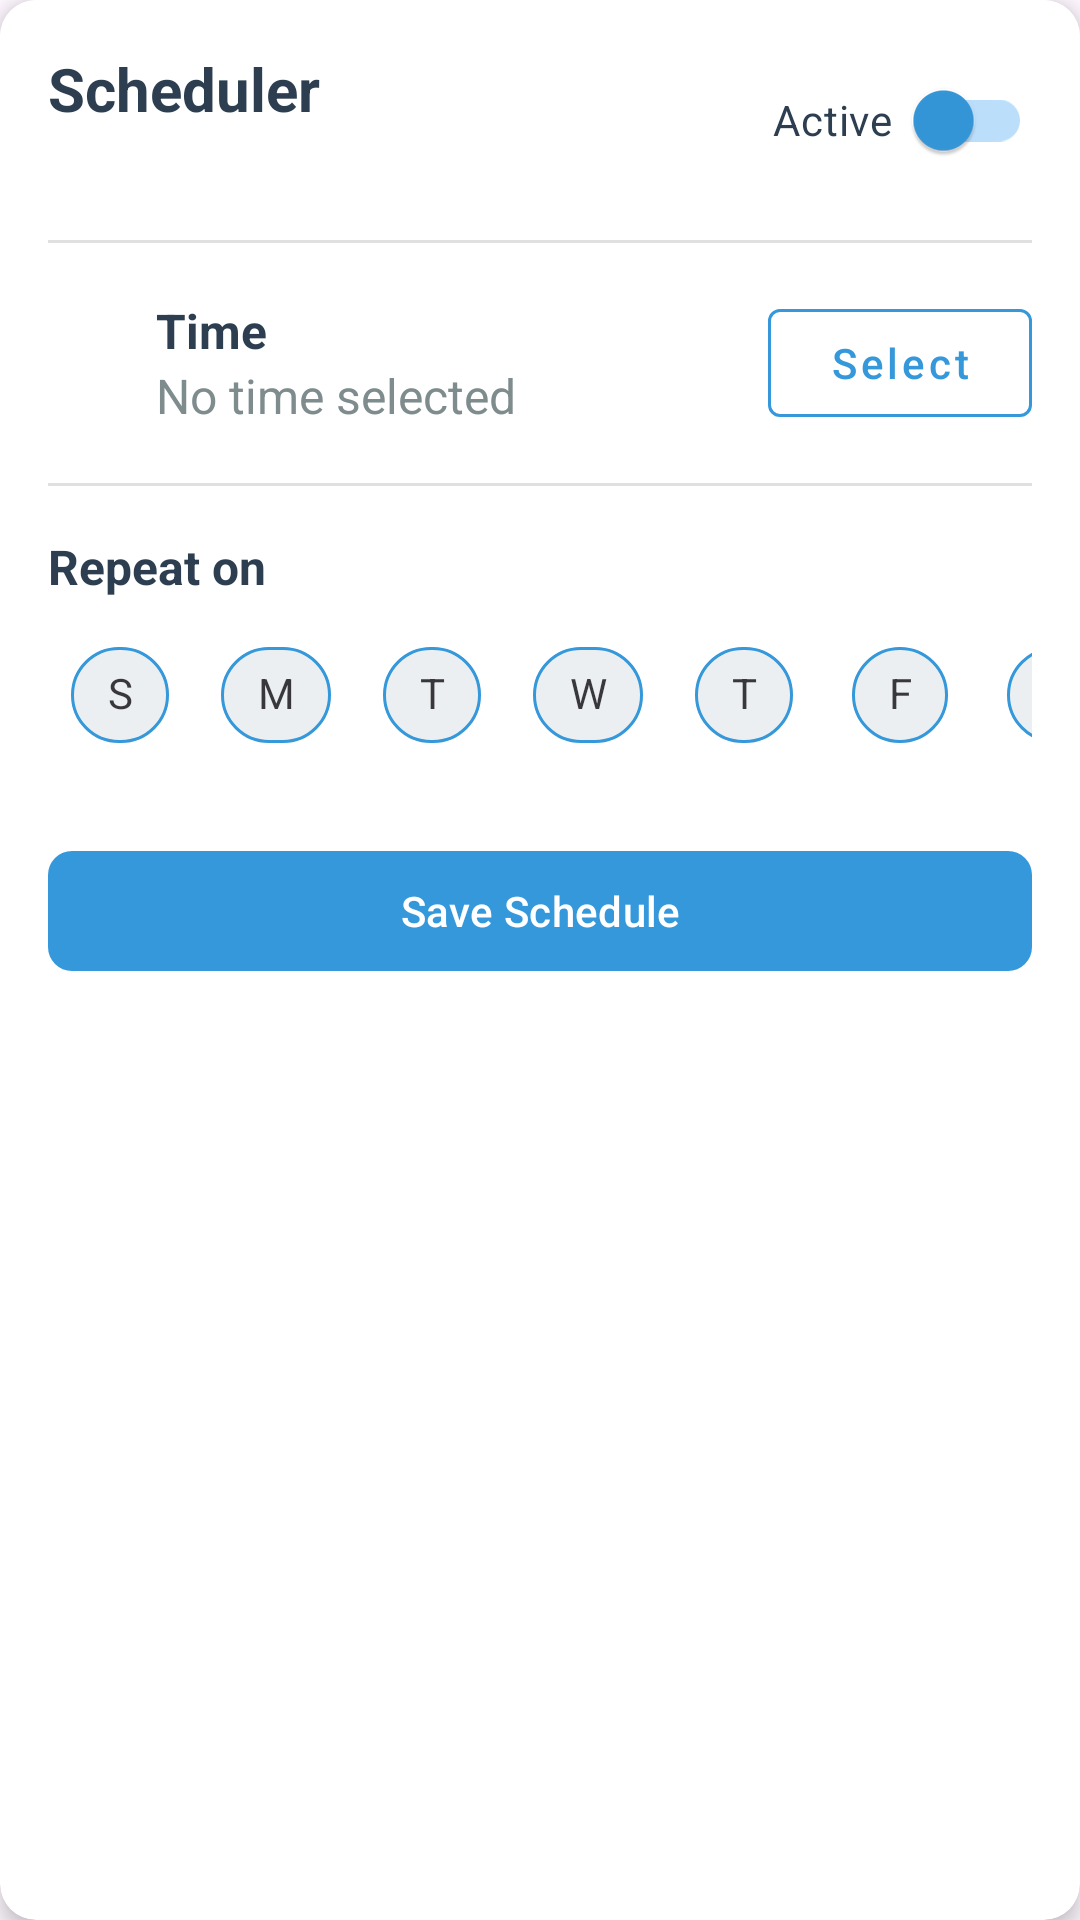

Layout XML and referenced resources for this Android screen:
<!-- AndroidManifest.xml: application theme Theme.SecureHome -->
<!-- res/layout/dialog_add_schedule.xml -->
<?xml version="1.0" encoding="utf-8"?>
<androidx.cardview.widget.CardView xmlns:android="http://schemas.android.com/apk/res/android"
    xmlns:app="http://schemas.android.com/apk/res-auto"
    android:layout_width="match_parent"
    android:layout_height="wrap_content"
    android:layout_margin="16dp"
    app:cardCornerRadius="12dp"
    app:cardElevation="4dp">

    <LinearLayout
        android:layout_width="match_parent"
        android:layout_height="wrap_content"
        android:orientation="vertical"
        android:padding="16dp"
        android:background="@android:color/white">

        
        <RelativeLayout
            android:layout_width="match_parent"
            android:layout_height="wrap_content"
            android:layout_marginBottom="16dp">

            <TextView
                android:layout_width="wrap_content"
                android:layout_height="wrap_content"
                android:text="Scheduler"
                android:textSize="20sp"
                android:textStyle="bold"
                android:textColor="#2C3E50" />

            <androidx.appcompat.widget.SwitchCompat
                android:id="@+id/switchOperation"
                android:layout_width="wrap_content"
                android:layout_height="wrap_content"
                android:layout_alignParentEnd="true"
                android:text="Active  "
                android:textColor="#2C3E50"
                app:thumbTint="#3498DB"
                app:trackTint="#BBDEFB" />
        </RelativeLayout>

        
        <View
            android:layout_width="match_parent"
            android:layout_height="1dp"
            android:background="#E0E0E0"
            android:layout_marginBottom="16dp" />

        
        <LinearLayout
            android:layout_width="match_parent"
            android:layout_height="wrap_content"
            android:orientation="horizontal"
            android:gravity="center_vertical"
            android:layout_marginBottom="16dp">

            <ImageView
                android:layout_width="24dp"
                android:layout_height="24dp"
                android:src="@drawable/ic_time"
                android:tint="#3498DB"
                android:layout_marginEnd="12dp" />

            <LinearLayout
                android:layout_width="0dp"
                android:layout_height="wrap_content"
                android:layout_weight="1"
                android:orientation="vertical">

                <TextView
                    android:layout_width="wrap_content"
                    android:layout_height="wrap_content"
                    android:text="Time"
                    android:textSize="16sp"
                    android:textStyle="bold"
                    android:textColor="#2C3E50" />

                <TextView
                    android:id="@+id/tvSelectedTime"
                    android:layout_width="wrap_content"
                    android:layout_height="wrap_content"
                    android:text="No time selected"
                    android:textSize="16sp"
                    android:textColor="#7F8C8D" />
            </LinearLayout>

            <com.google.android.material.button.MaterialButton
                android:id="@+id/btnSelectTime"
                android:layout_width="wrap_content"
                android:layout_height="wrap_content"
                android:text="Select"
                android:textAllCaps="false"
                style="@style/Widget.MaterialComponents.Button.OutlinedButton"
                app:strokeColor="#3498DB"
                android:textColor="#3498DB" />
        </LinearLayout>

        
        <View
            android:layout_width="match_parent"
            android:layout_height="1dp"
            android:background="#E0E0E0"
            android:layout_marginBottom="16dp" />

        
        <TextView
            android:layout_width="wrap_content"
            android:layout_height="wrap_content"
            android:text="Repeat on"
            android:textSize="16sp"
            android:textStyle="bold"
            android:textColor="#2C3E50"
            android:layout_marginBottom="8dp" />

        <LinearLayout
            android:layout_width="match_parent"
            android:layout_height="wrap_content"
            android:orientation="horizontal"
            android:layout_marginBottom="8dp">

            <com.google.android.material.chip.Chip
                android:id="@+id/chipSunday"
                style="@style/Widget.MaterialComponents.Chip.Choice"
                android:layout_width="48dp"
                android:layout_height="48dp"
                android:text="S"
                android:textAlignment="center"
                android:layout_marginEnd="4dp"
                app:chipBackgroundColor="@color/chip_background_color"
                app:chipStrokeColor="#3498DB"
                app:chipStrokeWidth="1dp" />

            <com.google.android.material.chip.Chip
                android:id="@+id/chipMonday"
                style="@style/Widget.MaterialComponents.Chip.Choice"
                android:layout_width="48dp"
                android:layout_height="48dp"
                android:text="M"
                android:textAlignment="center"
                android:layout_marginEnd="4dp"
                app:chipBackgroundColor="@color/chip_background_color"
                app:chipStrokeColor="#3498DB"
                app:chipStrokeWidth="1dp" />

            <com.google.android.material.chip.Chip
                android:id="@+id/chipTuesday"
                style="@style/Widget.MaterialComponents.Chip.Choice"
                android:layout_width="48dp"
                android:layout_height="48dp"
                android:text="T"
                android:textAlignment="center"
                android:layout_marginEnd="4dp"
                app:chipBackgroundColor="@color/chip_background_color"
                app:chipStrokeColor="#3498DB"
                app:chipStrokeWidth="1dp" />

            <com.google.android.material.chip.Chip
                android:id="@+id/chipWednesday"
                style="@style/Widget.MaterialComponents.Chip.Choice"
                android:layout_width="48dp"
                android:layout_height="48dp"
                android:text="W"
                android:textAlignment="center"
                android:layout_marginEnd="4dp"
                app:chipBackgroundColor="@color/chip_background_color"
                app:chipStrokeColor="#3498DB"
                app:chipStrokeWidth="1dp" />

            <com.google.android.material.chip.Chip
                android:id="@+id/chipThursday"
                style="@style/Widget.MaterialComponents.Chip.Choice"
                android:layout_width="48dp"
                android:layout_height="48dp"
                android:text="T"
                android:textAlignment="center"
                android:layout_marginEnd="4dp"
                app:chipBackgroundColor="@color/chip_background_color"
                app:chipStrokeColor="#3498DB"
                app:chipStrokeWidth="1dp" />

            <com.google.android.material.chip.Chip
                android:id="@+id/chipFriday"
                style="@style/Widget.MaterialComponents.Chip.Choice"
                android:layout_width="48dp"
                android:layout_height="48dp"
                android:text="F"
                android:textAlignment="center"
                android:layout_marginEnd="4dp"
                app:chipBackgroundColor="@color/chip_background_color"
                app:chipStrokeColor="#3498DB"
                app:chipStrokeWidth="1dp" />

            <com.google.android.material.chip.Chip
                android:id="@+id/chipSaturday"
                style="@style/Widget.MaterialComponents.Chip.Choice"
                android:layout_width="48dp"
                android:layout_height="48dp"
                android:text="S"
                android:textAlignment="center"
                app:chipBackgroundColor="@color/chip_background_color"
                app:chipStrokeColor="#3498DB"
                app:chipStrokeWidth="1dp" />
        </LinearLayout>

        
        <com.google.android.material.button.MaterialButton
            android:id="@+id/btnSave"
            android:layout_width="match_parent"
            android:layout_height="wrap_content"
            android:text="Save Schedule"
            android:textAllCaps="false"
            android:textColor="#FFFFFF"
            android:layout_marginTop="16dp"
            app:backgroundTint="#3498DB"
            app:cornerRadius="8dp" />
    </LinearLayout>
</androidx.cardview.widget.CardView>
<!-- resources referenced by this layout -->
<resources>
  <color name="chip_background_color">#ECEFF1</color>
  <style name="Theme.SecureHome" parent="Base.Theme.SecureHome" />
  <style name="Base.Theme.SecureHome" parent="Theme.Material3.DayNight.NoActionBar">
          
          
          <item name="android:statusBarColor">@color/backgroundColor1</item>
          <item name="android:windowLightStatusBar">true</item> 
      </style>
  <color name="backgroundColor1">#F2FBFF</color>
</resources>
